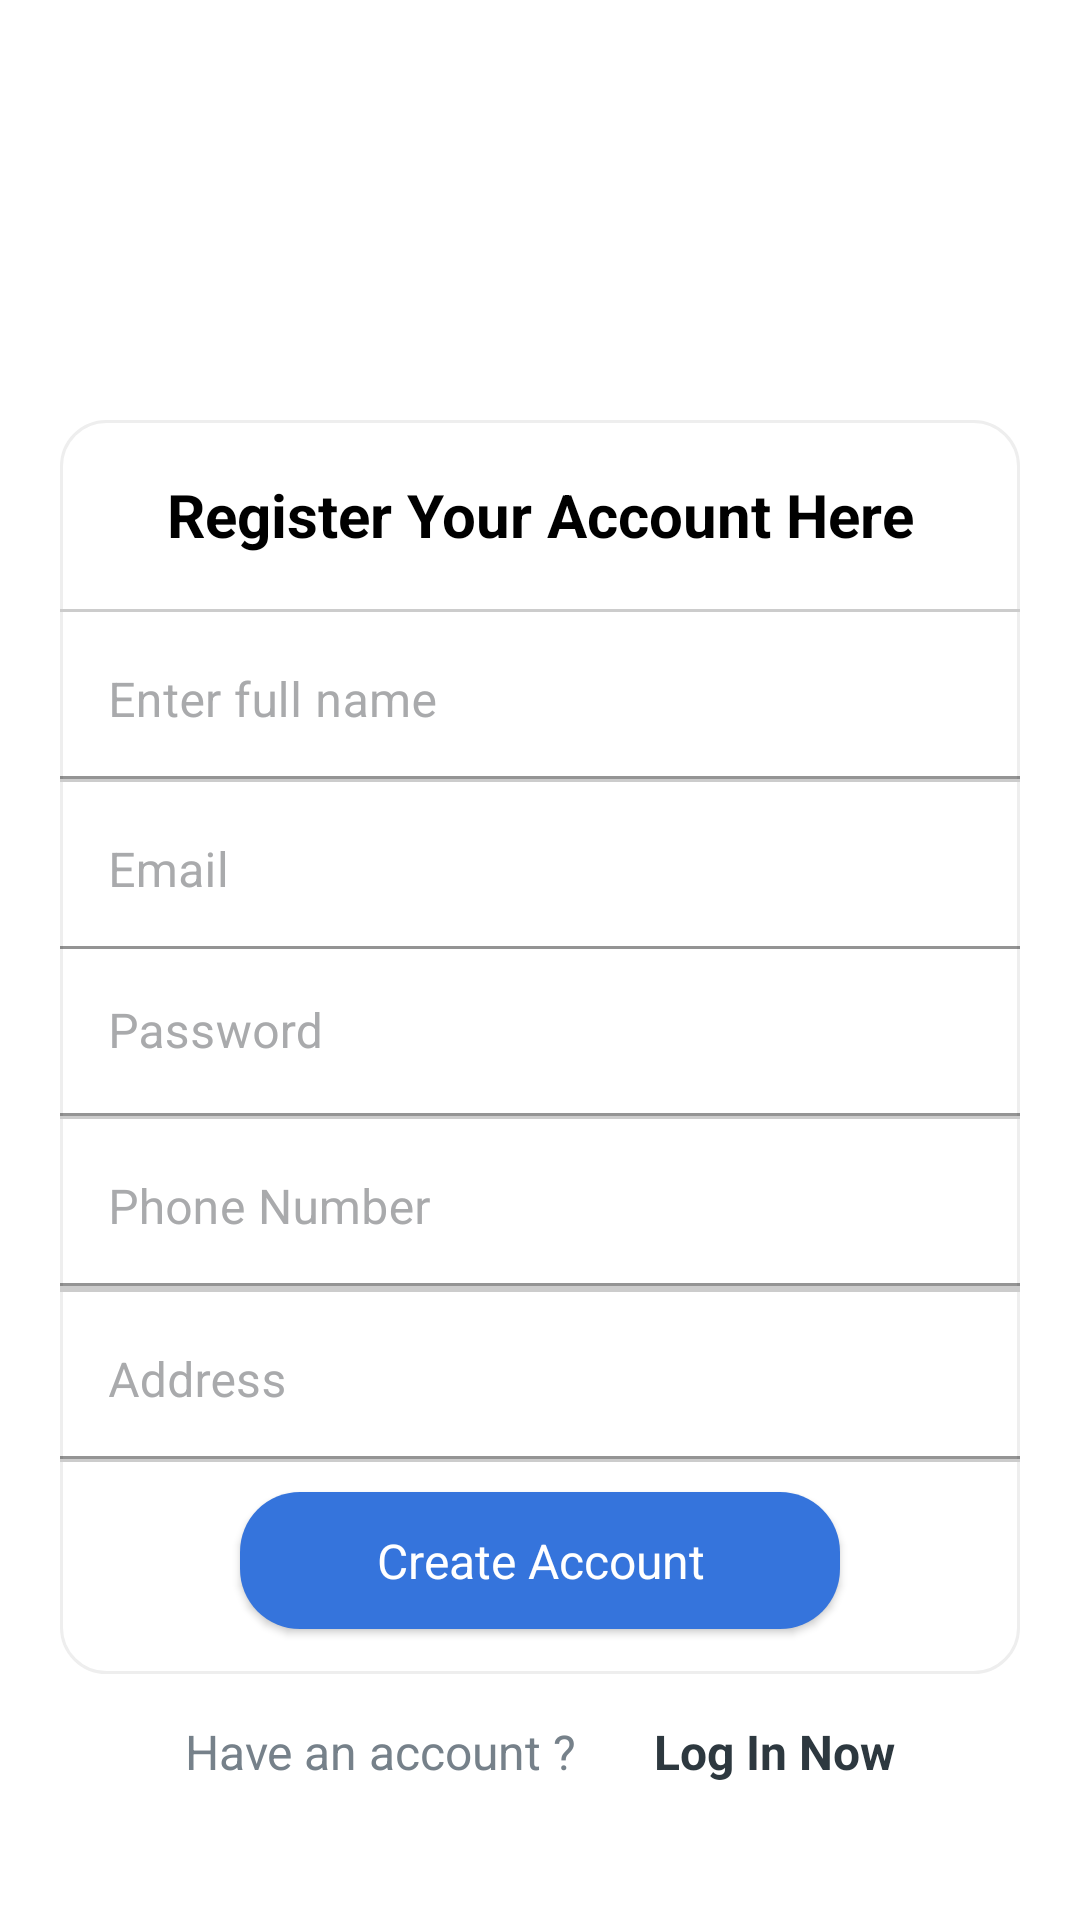

Here is an Android app screen rendered from its layout file. Give the layout XML and the strings, colors and styles it references.
<!-- AndroidManifest.xml: application theme Theme.SmartPay -->
<!-- res/layout/activity_sign_up.xml -->
<?xml version="1.0" encoding="utf-8"?>
<LinearLayout xmlns:android="http://schemas.android.com/apk/res/android"
    xmlns:app="http://schemas.android.com/apk/res-auto"
    xmlns:tools="http://schemas.android.com/tools"
    android:layout_width="match_parent"
    android:layout_height="match_parent"
    android:background="@color/white"
    android:orientation="vertical"
    tools:context=".user.SignUp">

    <ImageView
        android:id="@+id/head"
        android:layout_width="150dp"
        android:layout_height="90dp"
        android:layout_gravity="center"
        android:layout_marginLeft="50dp"
        android:layout_marginTop="30dp"
        android:layout_marginRight="50dp"
        android:layout_marginBottom="5dp"
        android:background="@drawable/logo"
        android:textColor="@color/Tex" />


    <ScrollView
        android:id="@+id/MainForm"
        android:layout_width="match_parent"
        android:layout_height="wrap_content"
        android:layout_below="@+id/head"
        android:layout_marginTop="10dp"
        android:focusable="false"
        android:paddingLeft="20dp"
        android:paddingTop="5dp"
        android:paddingRight="20dp"
        android:paddingBottom="5dp">

        <LinearLayout
            android:id="@+id/linear"
            android:layout_width="match_parent"
            android:layout_height="wrap_content"
            android:layout_below="@+id/head"
            android:background="@drawable/edit_text_rounded"
            android:orientation="vertical"
            android:paddingTop="5dp"
            android:paddingBottom="5dp">

            <TextView
                android:layout_width="match_parent"
                android:layout_height="wrap_content"
                android:layout_marginLeft="10dp"
                android:layout_marginTop="5dp"
                android:layout_marginRight="10dp"
                android:gravity="center"
                android:padding="8dp"
                android:text="Register Your Account Here"
                android:textColor="#000"
                android:textSize="20sp"
                android:textStyle="bold" />

            <View
                android:layout_width="match_parent"
                android:layout_height="1dp"
                android:layout_marginTop="10dp"
                android:background="@color/grey_light_secondary" />

            <com.google.android.material.textfield.TextInputLayout
                android:id="@+id/username"
                android:layout_width="match_parent"
                android:layout_height="wrap_content"
                android:textColor="@color/colortext"
                android:textColorHint="@color/colorhint">


                <EditText
                    android:id="@+id/txtUserName"
                    android:layout_width="match_parent"
                    android:layout_height="wrap_content"
                    android:background="#0000"
                    android:drawablePadding="17dp"
                    android:gravity="left"
                    android:hint="Enter full name"
                    android:lines="1"
                    android:textColor="@color/Tex"
                    android:textColorHint="@color/textSub"
                    android:textSize="16sp" />

            </com.google.android.material.textfield.TextInputLayout>

            <View
                android:layout_width="match_parent"
                android:layout_height="1dp"
                android:background="@color/grey_light_secondary" />
            <com.google.android.material.textfield.TextInputLayout
                android:id="@+id/email1"
                android:layout_width="match_parent"
                android:layout_height="wrap_content"
                android:textColor="@color/colortext"
                android:textColorHint="@color/colorhint">

                <EditText
                    android:id="@+id/txtUserEmail"
                    android:layout_width="match_parent"
                    android:layout_height="wrap_content"
                    android:background="#0000"
                    android:drawablePadding="17dp"
                    android:gravity="left"
                    android:hint="Email"
                    android:lines="1"
                    android:textColor="@color/Tex"
                    android:textColorHint="@color/textSub"
                    android:textSize="16sp" />

            </com.google.android.material.textfield.TextInputLayout>
            <com.google.android.material.textfield.TextInputLayout
                android:id="@+id/password"
                android:layout_width="match_parent"
                android:layout_height="wrap_content"
                android:textColor="@color/colortext"
                android:textColorHint="@color/colorhint">


                <EditText
                    android:id="@+id/txtUserPassword"
                    android:layout_width="match_parent"
                    android:layout_height="wrap_content"
                    android:background="#0000"
                    android:drawablePadding="19dp"
                    android:hint="Password"
                    android:inputType="textPassword"
                    android:textColor="@color/Tex"
                    android:textColorHint="@color/textSub"
                    android:textSize="16sp"


                    />
            </com.google.android.material.textfield.TextInputLayout>

            <View
                android:layout_width="match_parent"
                android:layout_height="1dp"
                android:background="@color/grey_light_secondary" />

            <com.google.android.material.textfield.TextInputLayout
                android:id="@+id/phoneno"
                android:layout_width="match_parent"
                android:layout_height="wrap_content"
                android:textColor="@color/colortext"
                android:textColorHint="@color/colorhint">

                <EditText
                    android:id="@+id/txtUserphoneno"
                    android:layout_width="match_parent"
                    android:layout_height="wrap_content"
                    android:background="#0000"
                    android:drawablePadding="17dp"
                    android:gravity="left"
                    android:hint="Phone Number"
                    android:inputType="number"
                    android:textColor="@color/Tex"
                    android:textColorHint="@color/textSub"
                    android:textSize="16sp" />

            </com.google.android.material.textfield.TextInputLayout>

            <View
                android:layout_width="match_parent"
                android:layout_height="1dp"
                android:background="@color/grey_light_secondary" />



            <View
                android:layout_width="match_parent"
                android:layout_height="1dp"
                android:background="@color/grey_light_secondary" />


            <com.google.android.material.textfield.TextInputLayout
                android:id="@+id/address"
                android:layout_width="match_parent"
                android:layout_height="wrap_content"
                android:textColor="@color/colortext"
                android:textColorHint="@color/colorhint">

                <EditText
                    android:id="@+id/txtUseraddress"
                    android:layout_width="match_parent"
                    android:layout_height="wrap_content"
                    android:background="#0000"
                    android:drawablePadding="17dp"
                    android:gravity="left"
                    android:hint="Address"
                    android:lines="1"
                    android:textColor="@color/Tex"
                    android:textColorHint="@color/textSub"
                    android:textSize="16sp" />

            </com.google.android.material.textfield.TextInputLayout>

            <View
                android:layout_width="match_parent"
                android:layout_height="1dp"
                android:background="@color/grey_light_secondary" />

            <ProgressBar
                android:id="@+id/ProgressbarSignUp"
                style="?android:attr/progressBarStyleLarge"
                android:layout_width="wrap_content"
                android:layout_height="wrap_content"
                android:layout_gravity="center"
                android:visibility="gone"
                android:layout_alignParentRight="true"
                />
            <TextView
                android:id="@+id/btnSignUp"
                android:layout_width="match_parent"
                android:layout_height="wrap_content"
                android:layout_above="@+id/signupline"
                android:layout_marginLeft="60dp"
                android:layout_marginTop="10dp"
                android:layout_marginRight="60dp"
                android:layout_marginBottom="5dp"
                android:background="@drawable/blue_rounded_bg"
                android:elevation="1.5dp"
                android:gravity="center"
                android:padding="12dp"
                android:text="Create Account"
                android:textColor="#fff"
                android:textSize="16sp" />


            <LinearLayout
                android:id="@+id/linear4"
                android:layout_width="match_parent"
                android:layout_height="wrap_content"
                android:layout_marginTop="5dp"
                android:orientation="horizontal">


                />


            </LinearLayout>


        </LinearLayout>


    </ScrollView>

    <LinearLayout
        android:id="@+id/signupline"
        android:layout_width="match_parent"
        android:layout_height="wrap_content"
        android:layout_alignParentBottom="true"
        android:layout_marginBottom="35dp"
        android:gravity="center"
        android:orientation="horizontal">

        <TextView
            android:layout_width="wrap_content"
            android:layout_height="wrap_content"
            android:layout_alignParentBottom="true"
            android:layout_marginRight="3dp"
            android:gravity="center"
            android:padding="10dp"
            android:text="Have an account ?"
            android:textColor="@color/textSub"
            android:textSize="16sp" />

        <TextView
            android:id="@+id/btnSignIn"
            android:layout_width="wrap_content"
            android:layout_height="wrap_content"
            android:layout_alignParentBottom="true"
            android:layout_marginLeft="3dp"
            android:gravity="center"
            android:padding="10dp"
            android:text="Log In Now"
            android:textColor="@color/colorPrimary"
            android:textSize="16sp"
            android:textStyle="bold" />
    </LinearLayout>

</LinearLayout>
<!-- resources referenced by this layout -->
<resources>
  <color name="Tex">#ff404547</color>
  <color name="colorPrimary">#2D383F</color>
  <color name="colorhint">#a9aaac</color>
  <color name="colortext">#100b20</color>
  <color name="grey_light_secondary">#cccccc</color>
  <color name="textSub">#ff76818a</color>
  <color name="white">#FFFFFFFF</color>
  <!-- drawable blue_rounded_bg (drawable) -->
  <?xml version="1.0" encoding="utf-8"?>
  <shape xmlns:android="http://schemas.android.com/apk/res/android">
  
      <gradient
          android:startColor="#3574DC"
          android:endColor="#3574DC"
          />
  
      <corners
          android:radius="20dp"
  
          />
  </shape>
  <!-- drawable edit_text_rounded (drawable) -->
  <?xml version="1.0" encoding="utf-8"?>
  <shape xmlns:android="http://schemas.android.com/apk/res/android">
      android:padding="15dp"
      android:shape="rectangle">
  
      <solid android:color="#FFFFFF" />
      <corners
          android:bottomLeftRadius="15dp"
          android:bottomRightRadius="15dp"
          android:topLeftRadius="15dp"
          android:topRightRadius="15dp" />
      <stroke
          android:width="1dip"
          android:color="@color/grey_light_tertiary" />
  
  
  </shape>
  <style name="Theme.SmartPay" parent="Theme.MaterialComponents.DayNight.DarkActionBar">
          
          <item name="colorPrimary">@color/purple_500</item>
          <item name="colorPrimaryVariant">@color/purple_700</item>
          <item name="colorOnPrimary">@color/white</item>
          
          <item name="colorSecondary">@color/teal_200</item>
          <item name="colorSecondaryVariant">@color/teal_700</item>
          <item name="colorOnSecondary">@color/black</item>
          
          <item name="android:statusBarColor" tools:targetApi="l">?attr/colorPrimaryVariant</item>
          
      </style>
  <color name="grey_light_tertiary">#eeeeee</color>
  <color name="teal_700">#FF018786</color>
  <color name="black">#FF000000</color>
  <!-- not gathered from this repository: default colours our renderer supplied (Android Studio template values) -->
  <color name="purple_500">#FF6200EE</color>
  <color name="purple_700">#FF3700B3</color>
  <color name="teal_200">#FF03DAC5</color>
</resources>
